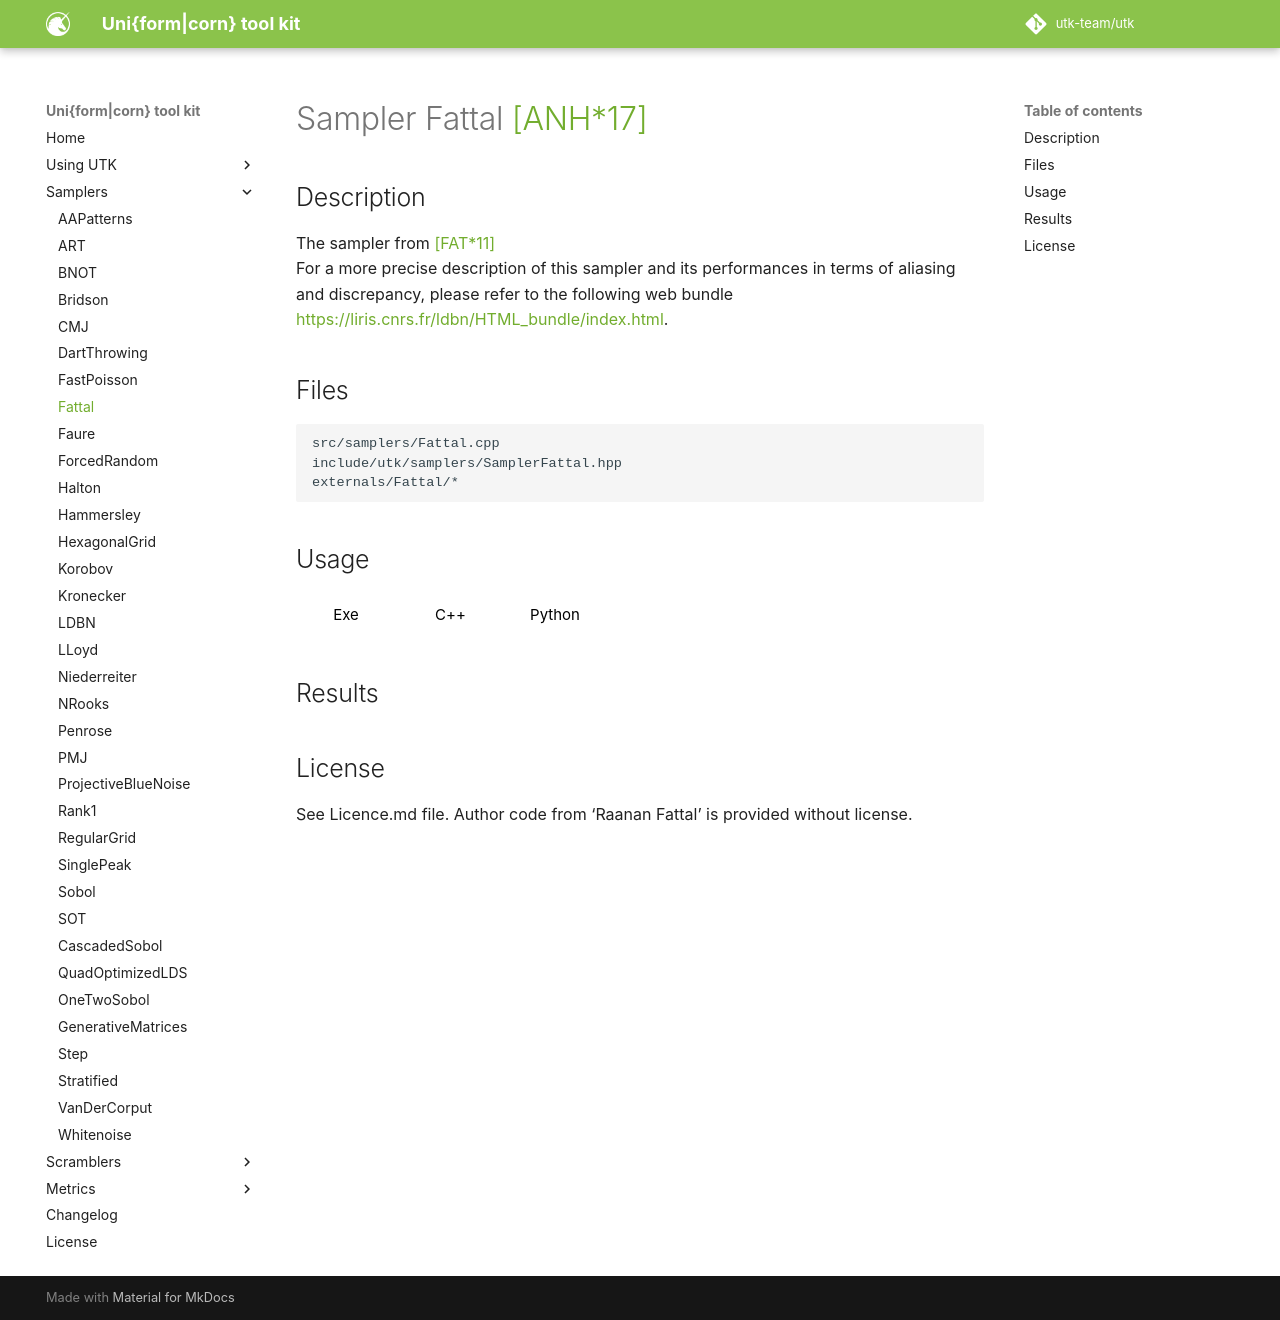

repository: utk-team/utk · page: samplers/Fattal/index.html · generator: mkdocs

# Sampler Fattal [[ANH*17]](https://www.cs.huji.ac.il/w~raananf/projects/kdm/)

## Description

The sampler from [[FAT*11]](https://www.cs.huji.ac.il/w~raananf/projects/kdm/)  
For a more precise description of this sampler and its performances in terms of aliasing and discrepancy, please refer to the following web bundle [https://liris.cnrs.fr/ldbn/HTML_bundle/index.html](https://liris.cnrs.fr/ldbn/HTML_bundle/index.html).

## Files

```
src/samplers/Fattal.cpp  
include/utk/samplers/SamplerFattal.hpp
externals/Fattal/*
```

## Usage

<button class="tablink exebutton" onclick="openCode('exe', this)" markdown="1">Exe</button> 
<button class="tablink cppbutton" onclick="openCode('cpp', this)" markdown="1">C++</button> 
<button class="tablink pybutton" onclick="openCode('py', this)" markdown="1">Python</button> 
<br/>
  

<div class="exe tabcontent">

```bash
ART sampler
Usage: ./samplers/Fattal [OPTIONS]

Options:
  -h,--help                   Print this help message and exit
  -n UINT REQUIRED            Number of points
  -m UINT [1]                 Number of pointsets
  -o,--out TEXT [out.dat]     Output file
  -t,--temperature FLOAT [0.5]
                              Temperature
  -l,--level UINT [2]         Levels
```

</div>

<div class="cpp tabcontent">

```  cpp
#include <utk/utils/PointsetIO.hpp>
#include <utk/utils/Pointset.hpp>
#include <utk/samplers/SamplerFattal.hpp>

int main()
{
    utk::Pointset<double> pts;
    utk::SamplerFattal fattal(0.5 /* temperature */, 2 /* levels */);    
    // Check for no errors
    if (fattal.generateSamples(pts, 1024 /* Number of points */))
    {
        write_text_pointset("fattal.dat", pts);
    }
}
```  

</div>

<div class="py tabcontent">

``` python
import pyutk

fattal = pyutk.Fattal(
  0.5, # temperature
  2,   # levels
)
samples = fattal.sample(1024) # This is a numpy array !
```  

</div>

## Results

<div class="results"></div>
<script>
  window.addEventListener('DOMContentLoaded', function() { show_results(); }); 
</script>

## License

See Licence.md file. Author code from 'Raanan Fattal' is provided without license. 
